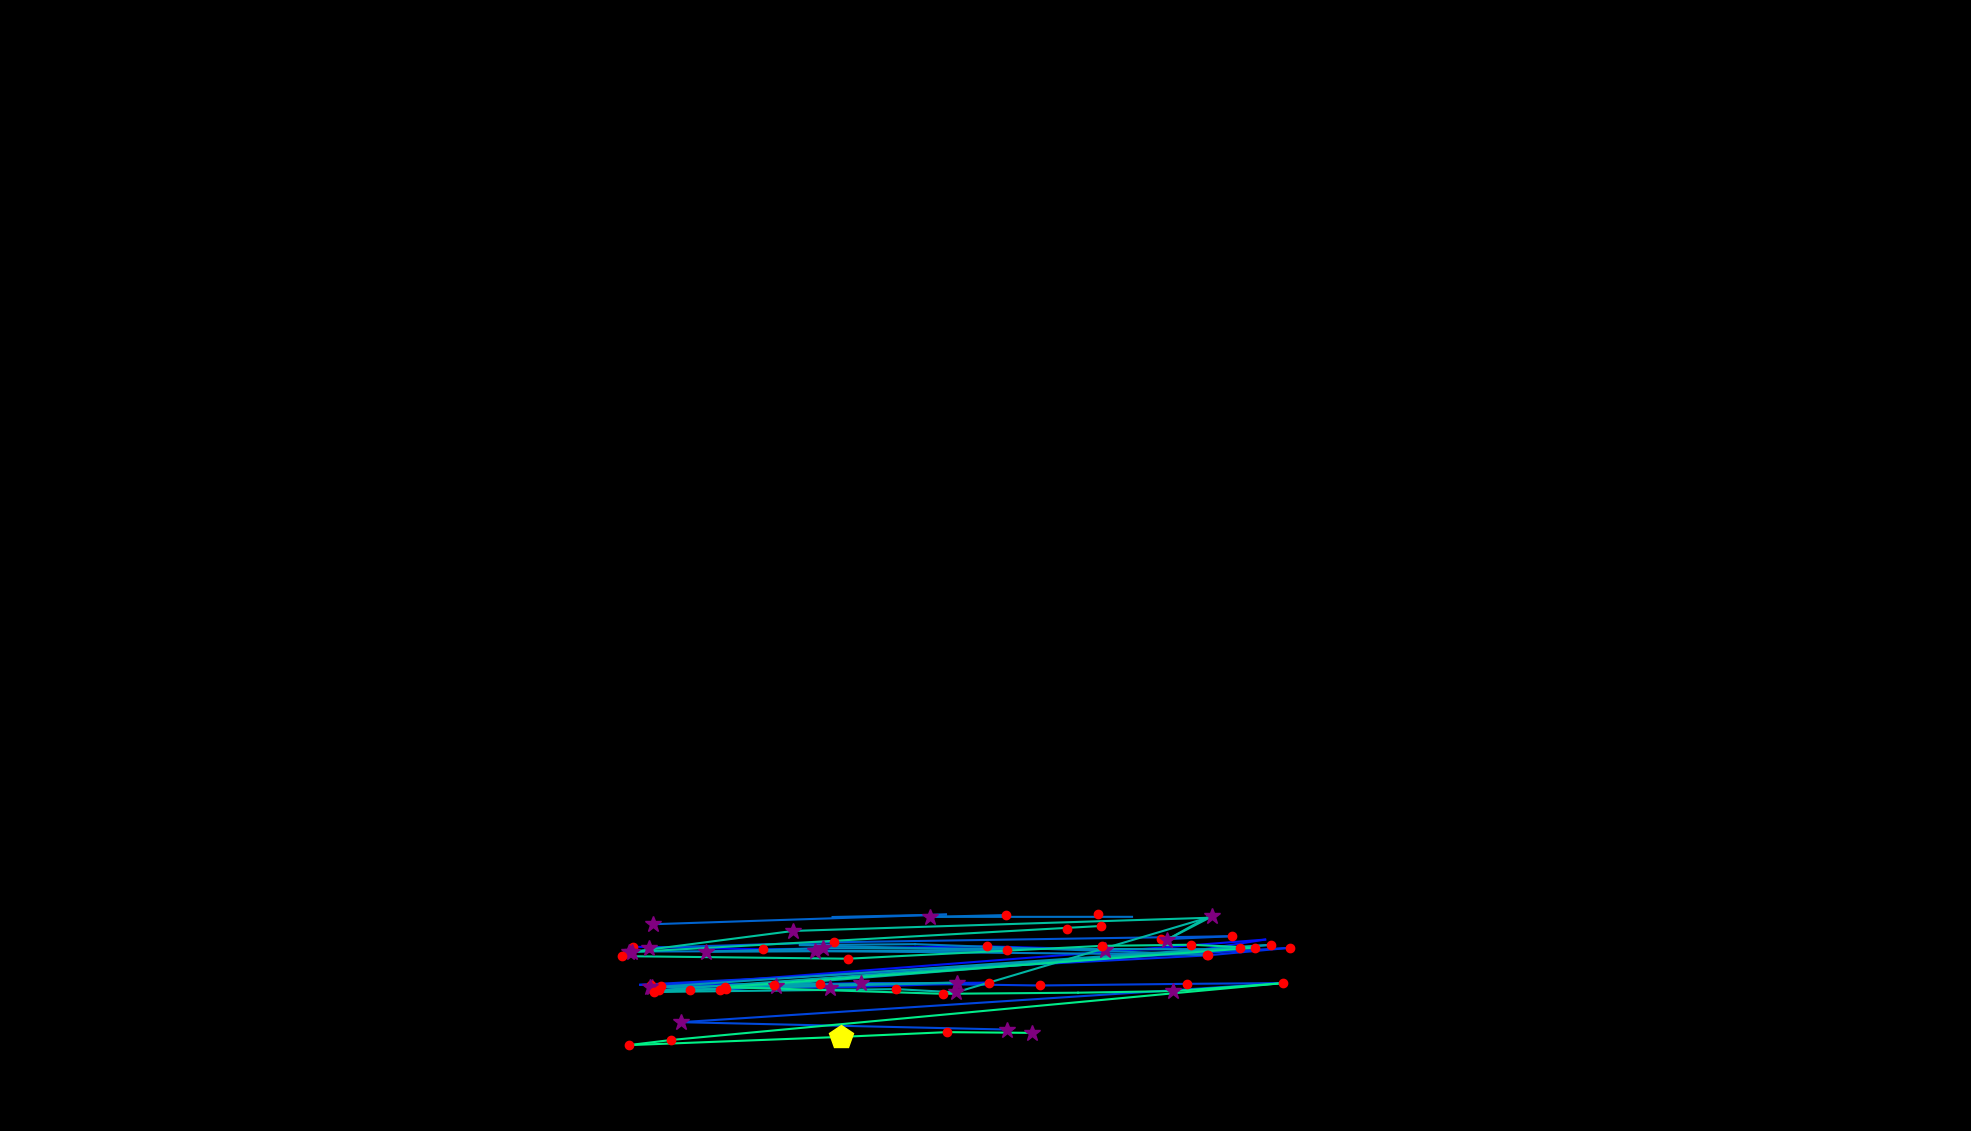

The file beside this chart, header and first rows:
, fixation_id, timestamp, avg_gaze_x, avg_gaze_y, duration
0, 298.0, 86102, 1385, 262.6, 156.6
1, 300.0, 86837, 821.5, 239.3, 241
2, 301.0, 87126, 991.2, 236, 192.8
3, 302.0, 87379, 1282, 239.8, 204.8
4, 303.0, 87668, 1436, 235.5, 373.5
5, 304.0, 88090, 1564, 236.2, 96.39
6, 305.0, 88210, 1643, 248.6, 96.39
7, 306.0, 88391, 847.3, 187.3, 325.3
8, 307.0, 88740, 1008, 188.4, 265.1
9, 308.0, 89029, 935.6, 183.2, 180.7
10, 309.0, 89234, 857.9, 188.8, 192.8
11, 310.0, 89451, 1078, 186.1, 349.4
12, 311.0, 89825, 1285, 192.6, 228.9
13, 312.0, 90608, 831.4, 189.9, 108.4
14, 313.0, 90945, 1567, 228, 132.5
15, 314.0, 91114, 1676, 238, 144.6
16, 315.0, 91367, 845.4, 189.2, 192.8
17, 316.0, 91994, 896.4, 182.8, 216.9
18, 317.0, 92234, 1118, 192.1, 301.2
19, 318.0, 92596, 1351, 189, 156.6
20, 319.0, 92777, 1541, 191.1, 204.8
21, 320.0, 93054, 1667, 192.1, 144.6
22, 321.0, 93283, 884.4, 141.3, 337.4
23, 322.0, 93644, 1308, 131.7, 361.5
24, 327.0, 95367, 1426, 281.6, 120.5
25, 329.0, 95837, 842.8, 238, 397.6
26, 330.0, 96307, 1083, 245.1, 204.8
27, 331.0, 96861, 1601, 253, 144.6
28, 332.0, 97030, 1508, 248.9, 132.5
29, 339.0, 99259, 1486, 281.7, 24.1
30, 341.0, 99705, 848.6, 268.6, 313.3
31, 342.0, 100355, 1229, 281.1, 24.1
32, 343.0, 100452, 1081, 277.9, 108.4
33, 345.0, 100886, 1307, 280.4, 120.5
34, 346.0, 101030, 1207, 278.1, 289.2
35, 347.0, 101657, 1470, 278.1, 96.39
36, 349.0, 102175, 820.3, 233.1, 349.4
37, 350.0, 102548, 1059, 233.7, 265.1
38, 351.0, 102886, 1568, 228.9, 168.7
39, 352.0, 103199, 1188, 242.7, 96.39
40, 353.0, 103356, 1039, 241.5, 96.39
41, 354.0, 103536, 1307, 234.4, 216.9
42, 355.0, 103801, 917.2, 233, 349.4
43, 356.0, 104211, 1069, 237.4, 289.2
44, 357.0, 104693, 1568, 236, 108.4
45, 358.0, 104826, 1650, 241.7, 120.5
46, 359.0, 105030, 844.3, 186.5, 253
47, 360.0, 105380, 1066, 190.7, 132.5
48, 361.0, 105537, 1005, 189.3, 156.6
49, 362.0, 105717, 1243, 192.6, 265.1
50, 363.0, 106139, 856.5, 182.8, 144.6
51, 364.0, 106500, 1610, 238.3, 241
52, 365.0, 106826, 942.6, 184.8, 180.7
53, 366.0, 107031, 849.7, 180.5, 180.7
54, 367.0, 107272, 1164, 184.3, 120.5
55, 368.0, 107428, 1241, 180, 289.2
56, 369.0, 107754, 1574, 278.6, 301.2
57, 370.0, 108079, 1516, 248.5, 337.4
58, 371.0, 108440, 1567, 276.8, 48.2
59, 372.0, 108754, 1030, 259.8, 277.1
... 17 more rows
